Photos from the image-classification dataset "skeletal_output" in the GitHub repository Eva13-sys/smart_mirror. Its 5 classes are: downward dog pose, goddess pose, plank pose, tree pose, warrior 2 pose.

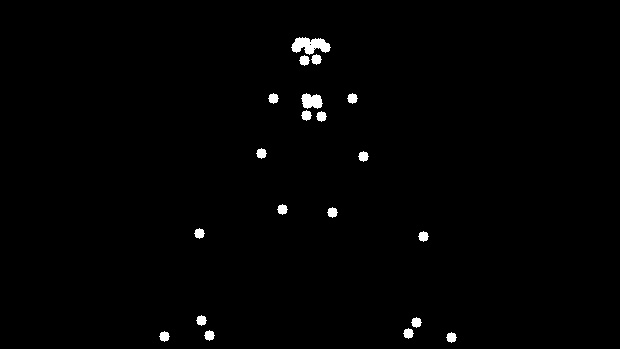
Label: goddess pose

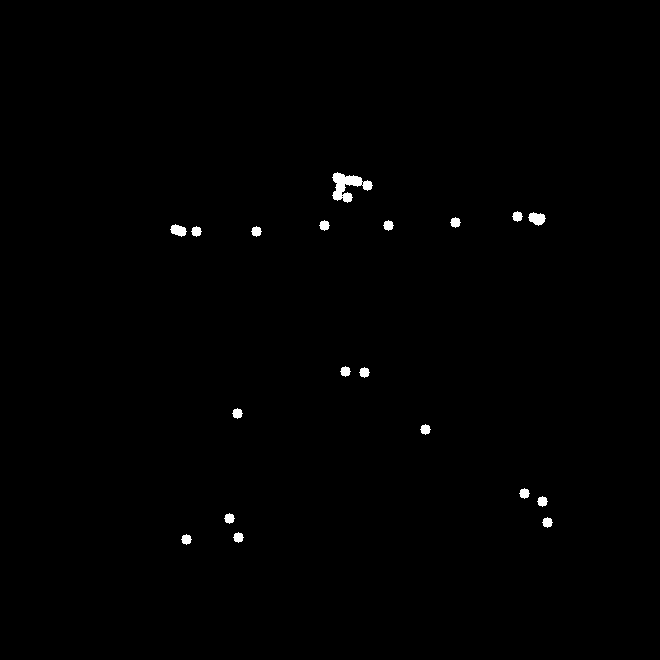
Label: warrior 2 pose

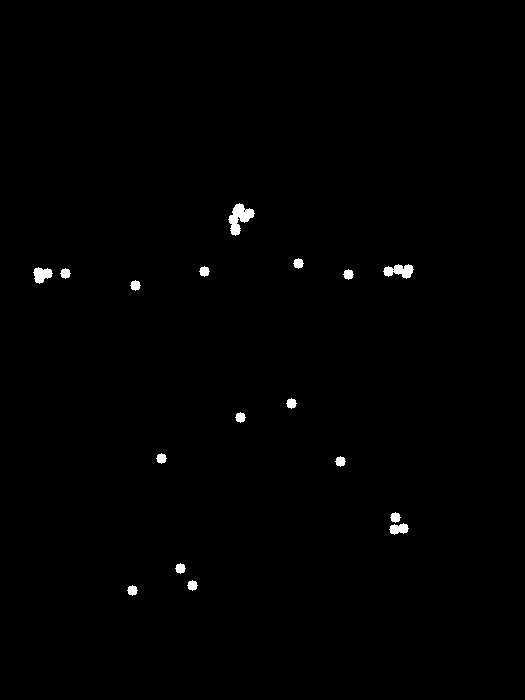
Label: warrior 2 pose

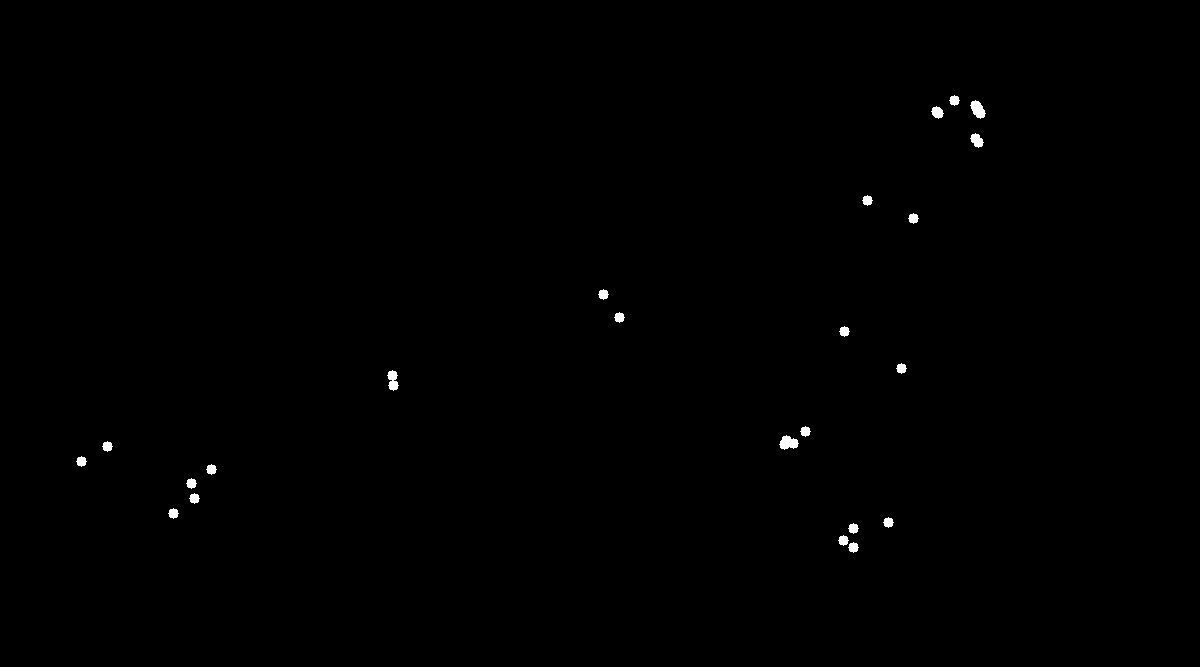
Label: plank pose

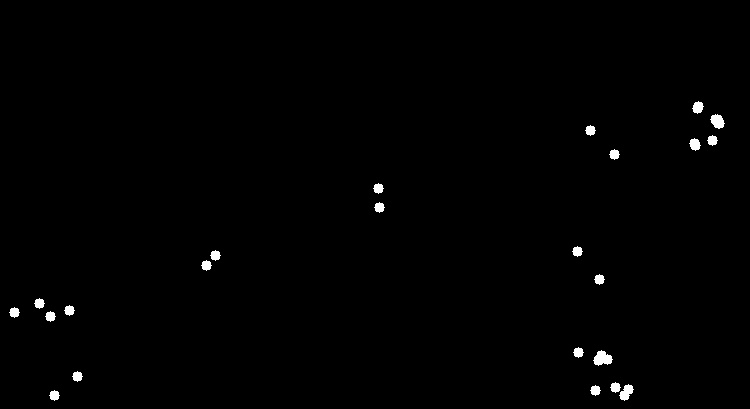
Label: plank pose

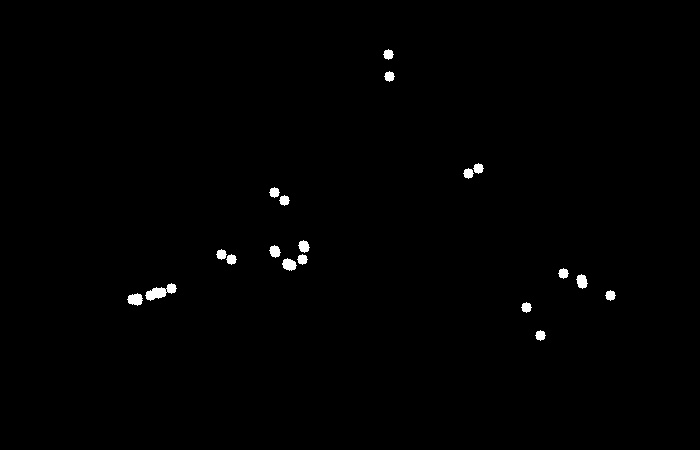
Label: downward dog pose
